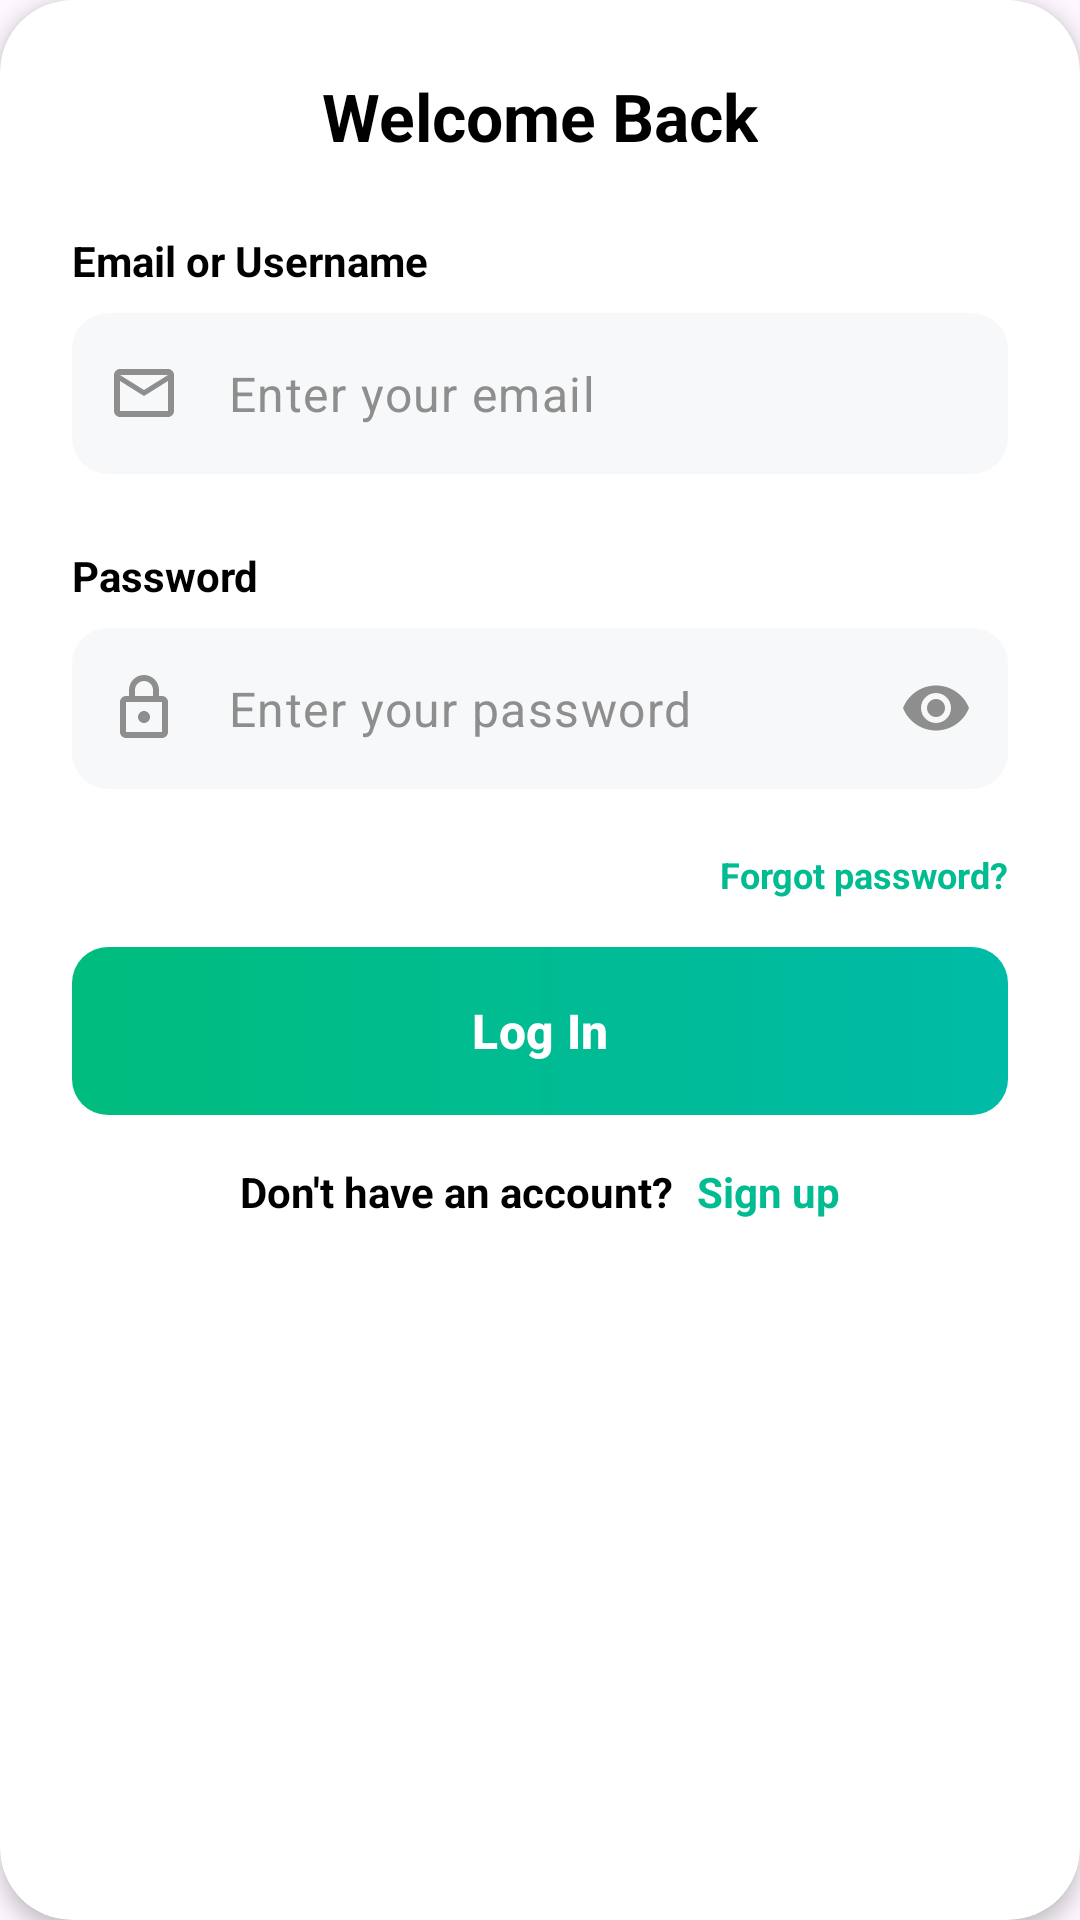

Layout XML and referenced resources for this Android screen:
<!-- AndroidManifest.xml: application theme Theme.FridgeMate -->
<!-- res/layout/fragment_login.xml -->
<?xml version="1.0" encoding="utf-8"?>
<com.google.android.material.card.MaterialCardView xmlns:android="http://schemas.android.com/apk/res/android"
    xmlns:app="http://schemas.android.com/apk/res-auto"
    android:layout_width="match_parent"
    android:layout_height="wrap_content"
    android:layout_margin="24dp"
    app:cardBackgroundColor="@color/white"
    app:cardCornerRadius="24dp"
    app:cardElevation="4dp"
    app:strokeWidth="0dp">

    <LinearLayout
        android:layout_width="match_parent"
        android:layout_height="wrap_content"
        android:orientation="vertical"
        android:padding="24dp">

        <TextView
            android:layout_width="wrap_content"
            android:layout_height="wrap_content"
            android:layout_gravity="center"
            android:text="@string/welcome_back"
            android:textColor="@color/black"
            android:textSize="22sp"
            android:textStyle="bold" />

        <TextView
            android:layout_width="wrap_content"
            android:layout_height="wrap_content"
            android:layout_marginTop="24dp"
            android:text="@string/email_or_username"
            android:textColor="@color/black"
            android:textSize="14sp"
            android:textStyle="bold" />

        <com.google.android.material.textfield.TextInputLayout
            android:id="@+id/til_email"
            android:layout_width="match_parent"
            android:layout_height="wrap_content"
            android:layout_marginTop="8dp"
            app:boxBackgroundMode="filled"
            app:boxBackgroundColor="@color/input_background"
            app:boxStrokeWidth="0dp"
            app:boxStrokeWidthFocused="1dp"
            app:boxCornerRadiusBottomEnd="12dp"
            app:boxCornerRadiusBottomStart="12dp"
            app:boxCornerRadiusTopEnd="12dp"
            app:boxCornerRadiusTopStart="12dp"
            app:hintEnabled="false"
            app:startIconDrawable="@drawable/ic_email"
            app:startIconTint="@color/gray_text"
            app:errorEnabled="true"
            app:errorTextColor="@color/error_red">

            <com.google.android.material.textfield.TextInputEditText
                android:id="@+id/et_email"
                android:layout_width="match_parent"
                android:layout_height="wrap_content"
                android:hint="@string/hint_email"
                android:inputType="textEmailAddress"
                android:padding="16dp"
                android:textColor="@color/black"
                android:textColorHint="@color/gray_text" />
        </com.google.android.material.textfield.TextInputLayout>

        <TextView
            android:layout_width="wrap_content"
            android:layout_height="wrap_content"
            android:layout_marginTop="4dp"
            android:text="@string/password"
            android:textColor="@color/black"
            android:textSize="14sp"
            android:textStyle="bold" />

        <com.google.android.material.textfield.TextInputLayout
            android:id="@+id/til_password"
            android:layout_width="match_parent"
            android:layout_height="wrap_content"
            android:layout_marginTop="8dp"
            app:boxBackgroundMode="filled"
            app:boxBackgroundColor="@color/input_background"
            app:boxStrokeWidth="0dp"
            app:boxStrokeWidthFocused="1dp"
            app:boxCornerRadiusBottomEnd="12dp"
            app:boxCornerRadiusBottomStart="12dp"
            app:boxCornerRadiusTopEnd="12dp"
            app:boxCornerRadiusTopStart="12dp"
            app:hintEnabled="false"
            app:startIconDrawable="@drawable/ic_lock"
            app:startIconTint="@color/gray_text"
            app:endIconMode="password_toggle"
            app:endIconTint="@color/gray_text"
            app:errorEnabled="true"
            app:errorTextColor="@color/error_red">

            <com.google.android.material.textfield.TextInputEditText
                android:id="@+id/et_password"
                android:layout_width="match_parent"
                android:layout_height="wrap_content"
                android:hint="@string/hint_password"
                android:inputType="textPassword"
                android:padding="16dp"
                android:textColor="@color/black"
                android:textColorHint="@color/gray_text" />
        </com.google.android.material.textfield.TextInputLayout>

        <TextView
            android:id="@+id/tv_forgot_password"
            android:layout_width="wrap_content"
            android:layout_height="wrap_content"
            android:layout_gravity="end"
            android:layout_marginTop="0dp"
            android:text="@string/forgot_password"
            android:textColor="@color/accent_green"
            android:textSize="12sp"
            android:textStyle="bold" />

        <com.google.android.material.button.MaterialButton
            android:id="@+id/btn_login"
            android:layout_width="match_parent"
            android:layout_height="56dp"
            android:layout_marginTop="16dp"
            android:text="@string/log_in"
            android:textAllCaps="false"
            android:textColor="@color/white"
            android:textSize="16sp"
            android:textStyle="bold"
            android:background="@drawable/bg_button_gradient"
            app:backgroundTint="@null"
            app:cornerRadius="12dp" />

        <LinearLayout
            android:layout_width="wrap_content"
            android:layout_height="wrap_content"
            android:layout_gravity="center"
            android:layout_marginTop="16dp"
            android:orientation="horizontal">

            <TextView
                android:layout_width="wrap_content"
                android:layout_height="wrap_content"
                android:text="@string/dont_have_account"
                android:textColor="@color/black"
                android:textSize="14sp"
                android:textStyle="bold" />

            <TextView
                android:id="@+id/tv_sign_up"
                android:layout_width="wrap_content"
                android:layout_height="wrap_content"
                android:layout_marginStart="8dp"
                android:text="@string/sign_up"
                android:textColor="@color/accent_green"
                android:textSize="14sp"
                android:textStyle="bold" />
        </LinearLayout>

    </LinearLayout>
</com.google.android.material.card.MaterialCardView>
<!-- resources referenced by this layout -->
<resources>
  <color name="accent_green">#00BC90</color>
  <color name="black">#000000</color>
  <color name="gray_text">#8E8E8E</color>
  <color name="input_background">#F7F8F9</color>
  <color name="white">#FFFFFF</color>
  <!-- drawable bg_button_gradient (drawable) -->
  <?xml version="1.0" encoding="utf-8"?>
  <shape xmlns:android="http://schemas.android.com/apk/res/android">
      <gradient
          android:angle="0"
          android:endColor="#00BBA7"
          android:startColor="#00BC7D"
          android:type="linear" />
      <corners android:radius="12dp" />
  </shape>
  <!-- drawable ic_email (drawable) -->
  <vector xmlns:android="http://schemas.android.com/apk/res/android"
      android:width="24dp"
      android:height="24dp"
      android:viewportWidth="24"
      android:viewportHeight="24">
      <path
          android:fillColor="#8E8E8E"
          android:pathData="M20,4H4C2.9,4 2,4.9 2,6v12c0,1.1 0.9,2 2,2h16c1.1,0 2,-0.9 2,-2V6C22,4.9 21.1,4 20,4zM20,18H4V8l8,5l8,-5V18zM12,11L4,6h16L12,11z" />
  </vector>
  <!-- drawable ic_lock (drawable) -->
  <vector xmlns:android="http://schemas.android.com/apk/res/android"
      android:width="24dp"
      android:height="24dp"
      android:viewportWidth="24"
      android:viewportHeight="24">
      <path
          android:fillColor="#8E8E8E"
          android:pathData="M18,8h-1V6c0,-2.76 -2.24,-5 -5,-5S7,3.24 7,6v2H6c-1.1,0 -2,0.9 -2,2v10c0,1.1 0.9,2 2,2h12c1.1,0 2,-0.9 2,-2V10c0,-1.1 -0.9,-2 -2,-2zM9,6c0,-1.66 1.34,-3 3,-3s3,1.34 3,3v2H9V6zM18,20H6V10h12v10zm-6,-3c1.1,0 2,-0.9 2,-2s-0.9,-2 -2,-2 -2,0.9 -2,2 0.9,2 2,2z" />
  </vector>
  <string name="dont_have_account">Don\'t have an account? </string>
  <string name="email_or_username">Email or Username</string>
  <string name="forgot_password">Forgot password?</string>
  <string name="hint_email">Enter your email</string>
  <string name="hint_password">Enter your password</string>
  <string name="log_in">Log In</string>
  <string name="password">Password</string>
  <string name="sign_up">Sign up</string>
  <string name="welcome_back">Welcome Back</string>
  <style name="Theme.FridgeMate" parent="Base.Theme.FridgeMate" />
  <style name="Base.Theme.FridgeMate" parent="Theme.Material3.DayNight.NoActionBar">
          <item name="colorPrimary">@color/accent_green</item>
          <item name="android:statusBarColor">@color/accent_green</item>
          <item name="android:windowLightStatusBar" tools:targetApi="m">false</item>
      </style>
</resources>
